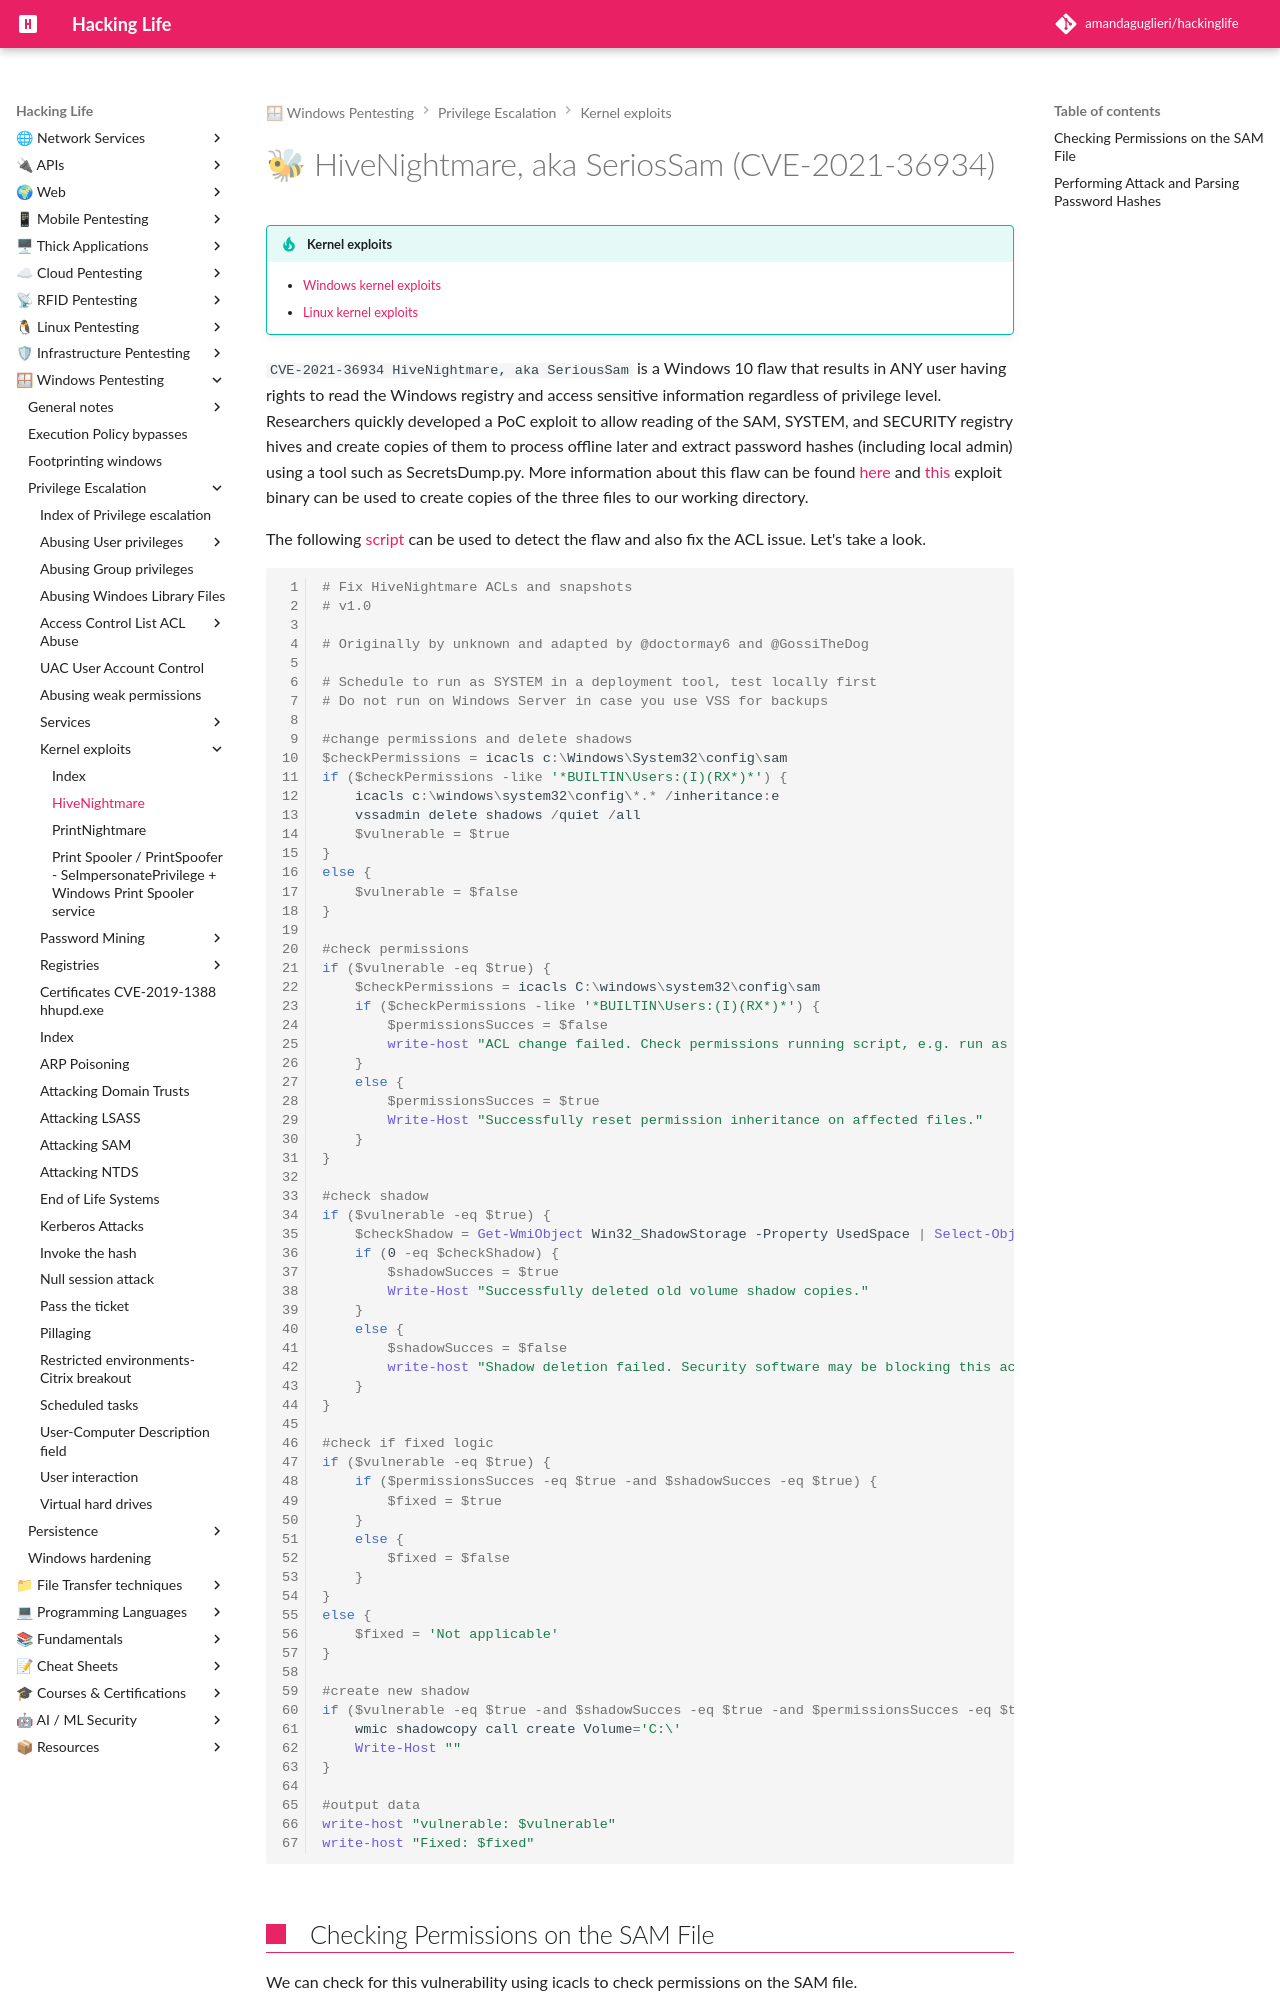

repository: amandaguglieri/hackinglife · page: hivenightmare/index.html · generator: mkdocs

---
title: HiveNightmare- aka SeriosSam (CVE-2021-36934)
author: amandaguglieri
draft: false
TableOfContents: true
tags:
  - windows
  - privilege
---
# 🐝 HiveNightmare, aka SeriosSam (CVE-2021-36934)

!!! tip "Kernel exploits"
	- [Windows kernel exploits](windows-kernel-exploits.md)
	- [Linux kernel exploits](linux-kernel-exploits.md)


`CVE-2021-36934 HiveNightmare, aka SeriousSam` is a Windows 10 flaw that results in ANY user having rights to read the Windows registry and access sensitive information regardless of privilege level. Researchers quickly developed a PoC exploit to allow reading of the SAM, SYSTEM, and SECURITY registry hives and create copies of them to process offline later and extract password hashes (including local admin) using a tool such as SecretsDump.py. More information about this flaw can be found [here](https://doublepulsar.com/hivenightmare-aka-serioussam-anybody-can-read-the-registry-in-windows-10-7a871c465fa5) and [this](https://github.com/GossiTheDog/HiveNightmare/raw/master/Release/HiveNightmare.exe) exploit binary can be used to create copies of the three files to our working directory. 


The following [script](https://github.com/GossiTheDog/HiveNightmare/blob/master/Mitigation.ps1) can be used to detect the flaw and also fix the ACL issue. Let's take a look.

```powershell
# Fix HiveNightmare ACLs and snapshots
# v1.0

# Originally by unknown and adapted by @doctormay6 and @GossiTheDog

# Schedule to run as SYSTEM in a deployment tool, test locally first
# Do not run on Windows Server in case you use VSS for backups

#change permissions and delete shadows
$checkPermissions = icacls c:\Windows\System32\config\sam
if ($checkPermissions -like '*BUILTIN\Users:(I)(RX*)*') {
    icacls c:\windows\system32\config\*.* /inheritance:e
    vssadmin delete shadows /quiet /all
    $vulnerable = $true
}
else {
    $vulnerable = $false
}

#check permissions
if ($vulnerable -eq $true) {
    $checkPermissions = icacls C:\windows\system32\config\sam
    if ($checkPermissions -like '*BUILTIN\Users:(I)(RX*)*') {
        $permissionsSucces = $false
        write-host "ACL change failed. Check permissions running script, e.g. run as SYSTEM."
    }
    else {
        $permissionsSucces = $true
        Write-Host "Successfully reset permission inheritance on affected files."
    }
}

#check shadow
if ($vulnerable -eq $true) {
    $checkShadow = Get-WmiObject Win32_ShadowStorage -Property UsedSpace | Select-Object -ExpandProperty UsedSpace
    if (0 -eq $checkShadow) {
        $shadowSucces = $true
        Write-Host "Successfully deleted old volume shadow copies."
    }
    else {
        $shadowSucces = $false
        write-host "Shadow deletion failed. Security software may be blocking this action or check running permissions."
    }
}

#check if fixed logic
if ($vulnerable -eq $true) {
    if ($permissionsSucces -eq $true -and $shadowSucces -eq $true) {
        $fixed = $true
    }
    else {
        $fixed = $false
    }
}
else {
    $fixed = 'Not applicable'
}

#create new shadow
if ($vulnerable -eq $true -and $shadowSucces -eq $true -and $permissionsSucces -eq $true) {
    wmic shadowcopy call create Volume='C:\'
    Write-Host ""
}

#output data
write-host "vulnerable: $vulnerable"
write-host "Fixed: $fixed"
```
